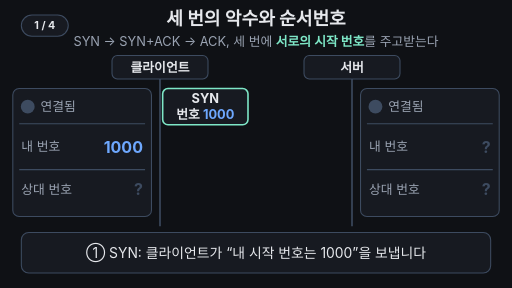
t = 0.00 s
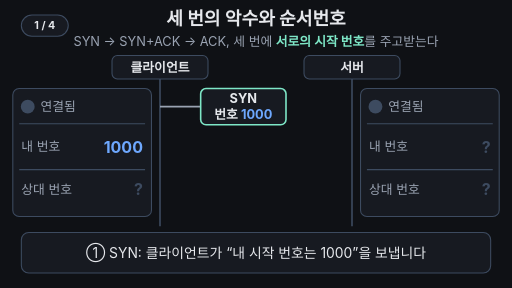
t = 1.60 s
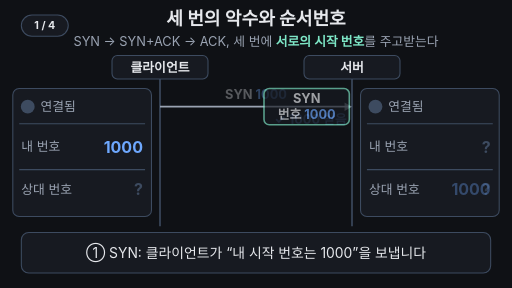
t = 3.36 s
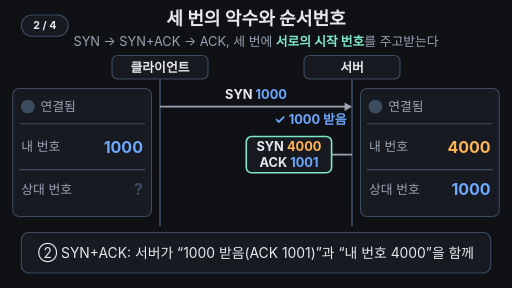
t = 5.04 s
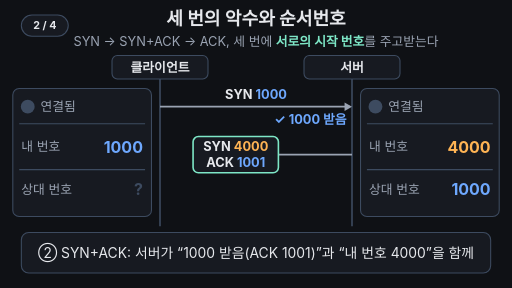
t = 6.72 s
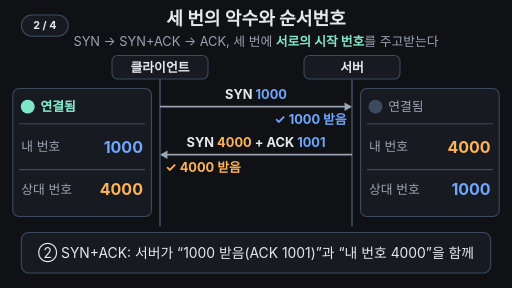
t = 8.32 s

The animated SVG that drew these frames (rendered in a browser with its animation timeline set to each time). Animation: 42 SMIL elements (animate=39,animateTransform=3); frames cover the first 8.32 s, repeats indefinitely.

<svg xmlns="http://www.w3.org/2000/svg" viewBox="0 0 960 540" width="960" height="540" font-family="-apple-system,'Apple SD Gothic Neo','Segoe UI',sans-serif">
<rect width="960" height="540" fill="#0f1115"/>
<text x="480" y="46" font-size="34" font-weight="700" fill="#e6e8ec" text-anchor="middle">세 번의 악수와 순서번호</text>
<text x="480" y="86" font-size="24" fill="#9aa3b2" text-anchor="middle">SYN → SYN+ACK → ACK, 세 번에 <tspan fill="#7ee7c7" font-weight="700">서로의 시작 번호</tspan>를 주고받는다</text>
<line x1="300" y1="148" x2="300" y2="424" stroke="#3d4b60" stroke-width="3"/>
<rect x="210" y="104" width="180" height="44" rx="10" fill="#171a21" stroke="#3d4b60" stroke-width="2"/>
<text x="300" y="135" font-size="24" font-weight="700" fill="#e6e8ec" text-anchor="middle">클라이언트</text>
<line x1="660" y1="148" x2="660" y2="424" stroke="#3d4b60" stroke-width="3"/>
<rect x="570" y="104" width="180" height="44" rx="10" fill="#171a21" stroke="#3d4b60" stroke-width="2"/>
<text x="660" y="135" font-size="24" font-weight="700" fill="#e6e8ec" text-anchor="middle">서버</text>
<rect x="24" y="166" width="260" height="240" rx="12" fill="#171a21" stroke="#3d4b60" stroke-width="2"><animate attributeName="stroke" values="#3d4b60;#3d4b60;#7ee7c7;#7ee7c7;#3d4b60;#3d4b60" keyTimes="0;0.84;0.87;0.95;0.98;1" dur="16s" repeatCount="indefinite"/></rect>
<circle cx="52" cy="200" r="13" fill="#3d4b60"/>
<circle cx="52" cy="200" r="13" fill="#7ee7c7" opacity="0"><animate attributeName="opacity" values="0;0;1;1;0;0" keyTimes="0;0.49;0.52;0.95;0.98;1" dur="16s" repeatCount="indefinite"/></circle>
<text x="76" y="208" font-size="24" fill="#9aa3b2">연결됨</text>
<text x="76" y="208" font-size="24" font-weight="700" fill="#7ee7c7" opacity="0">연결됨<animate attributeName="opacity" values="0;0;1;1;0;0" keyTimes="0;0.49;0.52;0.95;0.98;1" dur="16s" repeatCount="indefinite"/></text>
<line x1="36" y1="232" x2="272" y2="232" stroke="#3d4b60" stroke-width="2"/>
<line x1="36" y1="318" x2="272" y2="318" stroke="#3d4b60" stroke-width="2"/>
<text x="40" y="284" font-size="24" fill="#9aa3b2">내 번호</text>
<text x="268" y="286" font-size="30" font-weight="700" fill="#6ea8fe" text-anchor="end">1000</text>
<text x="40" y="364" font-size="24" fill="#9aa3b2">상대 번호</text>
<text x="268" y="366" font-size="30" font-weight="700" fill="#3d4b60" text-anchor="end">?<animate attributeName="opacity" values="1;1;0;0;1;1" keyTimes="0;0.48;0.51;0.96;0.99;1" dur="16s" repeatCount="indefinite"/></text>
<text x="268" y="366" font-size="30" font-weight="700" fill="#ffb454" text-anchor="end" opacity="0">4000<animate attributeName="opacity" values="0;0;1;1;0;0" keyTimes="0;0.48;0.51;0.95;0.98;1" dur="16s" repeatCount="indefinite"/></text>
<rect x="676" y="166" width="260" height="240" rx="12" fill="#171a21" stroke="#3d4b60" stroke-width="2"><animate attributeName="stroke" values="#3d4b60;#3d4b60;#7ee7c7;#7ee7c7;#3d4b60;#3d4b60" keyTimes="0;0.84;0.87;0.95;0.98;1" dur="16s" repeatCount="indefinite"/></rect>
<circle cx="704" cy="200" r="13" fill="#3d4b60"/>
<circle cx="704" cy="200" r="13" fill="#7ee7c7" opacity="0"><animate attributeName="opacity" values="0;0;1;1;0;0" keyTimes="0;0.825;0.855;0.95;0.98;1" dur="16s" repeatCount="indefinite"/></circle>
<text x="728" y="208" font-size="24" fill="#9aa3b2">연결됨</text>
<text x="728" y="208" font-size="24" font-weight="700" fill="#7ee7c7" opacity="0">연결됨<animate attributeName="opacity" values="0;0;1;1;0;0" keyTimes="0;0.825;0.855;0.95;0.98;1" dur="16s" repeatCount="indefinite"/></text>
<text x="826" y="208" font-size="24" font-weight="700" fill="#ffb454" opacity="0">+25ms<animate attributeName="opacity" values="0;0;1;1;0;0" keyTimes="0;0.825;0.855;0.95;0.98;1" dur="16s" repeatCount="indefinite"/></text>
<line x1="688" y1="232" x2="924" y2="232" stroke="#3d4b60" stroke-width="2"/>
<line x1="688" y1="318" x2="924" y2="318" stroke="#3d4b60" stroke-width="2"/>
<text x="692" y="284" font-size="24" fill="#9aa3b2">내 번호</text>
<text x="920" y="286" font-size="30" font-weight="700" fill="#3d4b60" text-anchor="end">?<animate attributeName="opacity" values="1;1;0;0;1;1" keyTimes="0;0.24;0.27;0.96;0.99;1" dur="16s" repeatCount="indefinite"/></text>
<text x="920" y="286" font-size="30" font-weight="700" fill="#ffb454" text-anchor="end" opacity="0">4000<animate attributeName="opacity" values="0;0;1;1;0;0" keyTimes="0;0.24;0.27;0.95;0.98;1" dur="16s" repeatCount="indefinite"/></text>
<text x="692" y="364" font-size="24" fill="#9aa3b2">상대 번호</text>
<text x="920" y="366" font-size="30" font-weight="700" fill="#3d4b60" text-anchor="end">?<animate attributeName="opacity" values="1;1;0;0;1;1" keyTimes="0;0.2;0.23;0.96;0.99;1" dur="16s" repeatCount="indefinite"/></text>
<text x="920" y="366" font-size="30" font-weight="700" fill="#6ea8fe" text-anchor="end" opacity="0">1000<animate attributeName="opacity" values="0;0;1;1;0;0" keyTimes="0;0.2;0.23;0.95;0.98;1" dur="16s" repeatCount="indefinite"/></text>
<line x1="300" y1="200" x2="656" y2="200" stroke="#9aa3b2" stroke-width="3" stroke-dasharray="356 356" stroke-dashoffset="356"><animate attributeName="stroke-dashoffset" values="356;356;0;0;356;356" keyTimes="0;0.04;0.2;0.98;0.99;1" dur="16s" repeatCount="indefinite"/><animate attributeName="opacity" values="1;1;0;0;1" keyTimes="0;0.95;0.98;0.99;1" dur="16s" repeatCount="indefinite"/></line>
<polygon points="660,200 646,192 646,208" fill="#9aa3b2" opacity="0"><animate attributeName="opacity" values="0;0;1;1;0;0" keyTimes="0;0.19;0.22;0.95;0.98;1" dur="16s" repeatCount="indefinite"/></polygon>
<text x="480" y="186" font-size="24" font-weight="700" fill="#e6e8ec" text-anchor="middle" opacity="0">SYN <tspan fill="#6ea8fe">1000</tspan><animate attributeName="opacity" values="0;0;1;1;0;0" keyTimes="0;0.2;0.23;0.95;0.98;1" dur="16s" repeatCount="indefinite"/></text>
<text x="650" y="232" font-size="24" font-weight="700" fill="#6ea8fe" text-anchor="end" opacity="0">✓ 1000 받음<animate attributeName="opacity" values="0;0;1;1;0;0" keyTimes="0;0.2;0.23;0.95;0.98;1" dur="16s" repeatCount="indefinite"/></text>
<line x1="660" y1="290" x2="304" y2="290" stroke="#9aa3b2" stroke-width="3" stroke-dasharray="356 356" stroke-dashoffset="356"><animate attributeName="stroke-dashoffset" values="356;356;0;0;356;356" keyTimes="0;0.28;0.48;0.98;0.99;1" dur="16s" repeatCount="indefinite"/><animate attributeName="opacity" values="1;1;0;0;1" keyTimes="0;0.95;0.98;0.99;1" dur="16s" repeatCount="indefinite"/></line>
<polygon points="300,290 314,282 314,298" fill="#9aa3b2" opacity="0"><animate attributeName="opacity" values="0;0;1;1;0;0" keyTimes="0;0.47;0.5;0.95;0.98;1" dur="16s" repeatCount="indefinite"/></polygon>
<text x="480" y="276" font-size="24" font-weight="700" fill="#e6e8ec" text-anchor="middle" opacity="0">SYN <tspan fill="#ffb454">4000</tspan> + ACK <tspan fill="#6ea8fe">1001</tspan><animate attributeName="opacity" values="0;0;1;1;0;0" keyTimes="0;0.48;0.51;0.95;0.98;1" dur="16s" repeatCount="indefinite"/></text>
<text x="310" y="322" font-size="24" font-weight="700" fill="#ffb454" text-anchor="start" opacity="0">✓ 4000 받음<animate attributeName="opacity" values="0;0;1;1;0;0" keyTimes="0;0.48;0.51;0.95;0.98;1" dur="16s" repeatCount="indefinite"/></text>
<line x1="300" y1="380" x2="656" y2="380" stroke="#9aa3b2" stroke-width="3" stroke-dasharray="356 356" stroke-dashoffset="356"><animate attributeName="stroke-dashoffset" values="356;356;0;0;356;356" keyTimes="0;0.6;0.8;0.98;0.99;1" dur="16s" repeatCount="indefinite"/><animate attributeName="opacity" values="1;1;0;0;1" keyTimes="0;0.95;0.98;0.99;1" dur="16s" repeatCount="indefinite"/></line>
<polygon points="660,380 646,372 646,388" fill="#9aa3b2" opacity="0"><animate attributeName="opacity" values="0;0;1;1;0;0" keyTimes="0;0.79;0.82;0.95;0.98;1" dur="16s" repeatCount="indefinite"/></polygon>
<text x="480" y="366" font-size="24" font-weight="700" fill="#e6e8ec" text-anchor="middle" opacity="0">ACK <tspan fill="#ffb454">4001</tspan><animate attributeName="opacity" values="0;0;1;1;0;0" keyTimes="0;0.8;0.83;0.95;0.98;1" dur="16s" repeatCount="indefinite"/></text>
<text x="650" y="412" font-size="24" font-weight="700" fill="#ffb454" text-anchor="end" opacity="0">✓ 확인 받음<animate attributeName="opacity" values="0;0;1;1;0;0" keyTimes="0;0.8;0.83;0.95;0.98;1" dur="16s" repeatCount="indefinite"/></text>
<g opacity="1"><animate attributeName="opacity" values="1;1;0;0;1" keyTimes="0;0.2;0.23;0.97;1" dur="16s" repeatCount="indefinite"/><animateTransform attributeName="transform" type="translate" values="0 0;0 0;190 0;190 0;0 0;0 0" keyTimes="0;0.04;0.2;0.23;0.24;1" dur="16s" repeatCount="indefinite"/>
<rect x="305" y="166" width="160" height="68" rx="10" fill="#171a21" stroke="#7ee7c7" stroke-width="3"/>
<text x="385" y="194" font-size="24" font-weight="700" fill="#e6e8ec" text-anchor="middle">SYN</text>
<text x="385" y="224" font-size="24" font-weight="700" fill="#e6e8ec" text-anchor="middle">번호 <tspan fill="#6ea8fe">1000</tspan></text>
</g>
<g opacity="0"><animate attributeName="opacity" values="0;0;1;1;0;0" keyTimes="0;0.23;0.26;0.48;0.51;1" dur="16s" repeatCount="indefinite"/><animateTransform attributeName="transform" type="translate" values="0 0;0 0;-190 0;-190 0;0 0;0 0" keyTimes="0;0.28;0.48;0.51;0.52;1" dur="16s" repeatCount="indefinite"/>
<rect x="495" y="256" width="160" height="68" rx="10" fill="#171a21" stroke="#7ee7c7" stroke-width="3"/>
<text x="575" y="284" font-size="24" font-weight="700" fill="#e6e8ec" text-anchor="middle">SYN <tspan fill="#ffb454">4000</tspan></text>
<text x="575" y="314" font-size="24" font-weight="700" fill="#e6e8ec" text-anchor="middle">ACK <tspan fill="#6ea8fe">1001</tspan></text>
</g>
<g opacity="0"><animate attributeName="opacity" values="0;0;1;1;0;0" keyTimes="0;0.54;0.57;0.8;0.83;1" dur="16s" repeatCount="indefinite"/><animateTransform attributeName="transform" type="translate" values="0 0;0 0;190 0;190 0;0 0;0 0" keyTimes="0;0.6;0.8;0.83;0.84;1" dur="16s" repeatCount="indefinite"/>
<rect x="305" y="346" width="160" height="68" rx="10" fill="#171a21" stroke="#7ee7c7" stroke-width="3"/>
<text x="385" y="374" font-size="24" font-weight="700" fill="#e6e8ec" text-anchor="middle">ACK</text>
<text x="385" y="404" font-size="24" font-weight="700" fill="#e6e8ec" text-anchor="middle">번호 <tspan fill="#ffb454">4001</tspan></text>
</g>
<rect x="40" y="436" width="880" height="76" rx="14" fill="#171a21" stroke="#3d4b60" stroke-width="2"/>
<text x="480" y="484" font-size="26" fill="#e6e8ec" text-anchor="middle" opacity="1">① SYN: 클라이언트가 “내 시작 번호는 1000”을 보냅니다<animate attributeName="opacity" values="1;1;0;0;1" keyTimes="0;0.225;0.255;0.97;1" dur="16s" repeatCount="indefinite"/></text>
<text x="480" y="484" font-size="26" fill="#e6e8ec" text-anchor="middle" opacity="0">② SYN+ACK: 서버가 “1000 받음(ACK 1001)”과 “내 번호 4000”을 함께<animate attributeName="opacity" values="0;0;1;1;0;0" keyTimes="0;0.255;0.285;0.52;0.54;1" dur="16s" repeatCount="indefinite"/></text>
<text x="480" y="484" font-size="26" fill="#e6e8ec" text-anchor="middle" opacity="0">③ ACK 4001: 클라이언트가 “4000 잘 받았어요”라고 답합니다<animate attributeName="opacity" values="0;0;1;1;0;0" keyTimes="0;0.535;0.565;0.83;0.85;1" dur="16s" repeatCount="indefinite"/></text>
<text x="480" y="484" font-size="26" fill="#e6e8ec" text-anchor="middle" opacity="0">세 번 오가면 양쪽이 서로의 시작 번호를 알고 확인했습니다<animate attributeName="opacity" values="0;0;1;1;0;0" keyTimes="0;0.845;0.875;0.955;0.975;1" dur="16s" repeatCount="indefinite"/></text>
<g aria-label="재생 단계"><rect x="40" y="28" width="88" height="40" rx="20" fill="#171a21" stroke="#3d4b60" stroke-width="2"/><text x="84" y="55" text-anchor="middle" font-size="20" font-weight="700" fill="#e6e8ec" opacity="1">1 / 4<animate attributeName="opacity" values="1;1;0;0" keyTimes="0;0.265;0.275;1" calcMode="discrete" dur="16s" repeatCount="indefinite"/></text><text x="84" y="55" text-anchor="middle" font-size="20" font-weight="700" fill="#e6e8ec" opacity="0">2 / 4<animate attributeName="opacity" values="0;0;1;1;0;0" keyTimes="0;0.265;0.275;0.545;0.555;1" calcMode="discrete" dur="16s" repeatCount="indefinite"/></text><text x="84" y="55" text-anchor="middle" font-size="20" font-weight="700" fill="#e6e8ec" opacity="0">3 / 4<animate attributeName="opacity" values="0;0;1;1;0;0" keyTimes="0;0.545;0.555;0.855;0.865;1" calcMode="discrete" dur="16s" repeatCount="indefinite"/></text><text x="84" y="55" text-anchor="middle" font-size="20" font-weight="700" fill="#e6e8ec" opacity="0">4 / 4<animate attributeName="opacity" values="0;0;1;1" keyTimes="0;0.855;0.865;1" calcMode="discrete" dur="16s" repeatCount="indefinite"/></text></g>
</svg>
